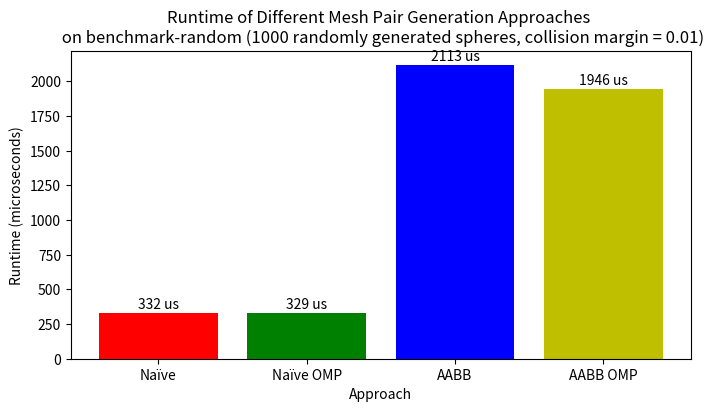

This chart was generated by the following Python code: (Note: this script raises an exception after producing the figure.)
import numpy as np
import matplotlib.pyplot as plt

# Data
naive_runtimes = np.array([316, 315, 319, 321, 389])
naive_omp_runtimes = np.array([321, 325, 328, 330, 345])
aabb_runtimes = np.array([2067, 2047, 2068, 2056, 2330])
aabb_omp_runtimes = np.array([2035, 1897, 1885, 1956, 1958])

# Process Data
naive_runtime = np.mean(naive_runtimes)
naive_omp_runtime = np.mean(naive_omp_runtimes)
aabb_runtime = np.mean(aabb_runtimes)
aabb_omp_runtime = np.mean(aabb_omp_runtimes)

# Plot
plt.figure(figsize=(8, 4))
plt.bar([1, 2, 3, 4], [naive_runtime, naive_omp_runtime, aabb_runtime, aabb_omp_runtime], color=['r', 'g', 'b', 'y'])
plt.text(1, naive_runtime + 1e1, str(int(naive_runtime)) + " us", ha='center', va='bottom')
plt.text(2, naive_omp_runtime + 1e1, str(int(naive_omp_runtime)) + " us", ha='center', va='bottom')
plt.text(3, aabb_runtime + 1e1, str(int(aabb_runtime)) + " us", ha='center', va='bottom')
plt.text(4, aabb_omp_runtime + 1e1, str(int(aabb_omp_runtime)) + " us", ha='center', va='bottom')
plt.xticks([1, 2, 3, 4], ['Naïve', 'Naïve OMP', 'AABB', 'AABB OMP'])
plt.xlabel('Approach')
plt.ylabel('Runtime (microseconds)')
plt.title('Runtime of Different Mesh Pair Generation Approaches \n on benchmark-random (1000 randomly generated spheres, collision margin = 0.01)')
plt.savefig('report/figs/runtime_pairgen.png')
# plt.show()